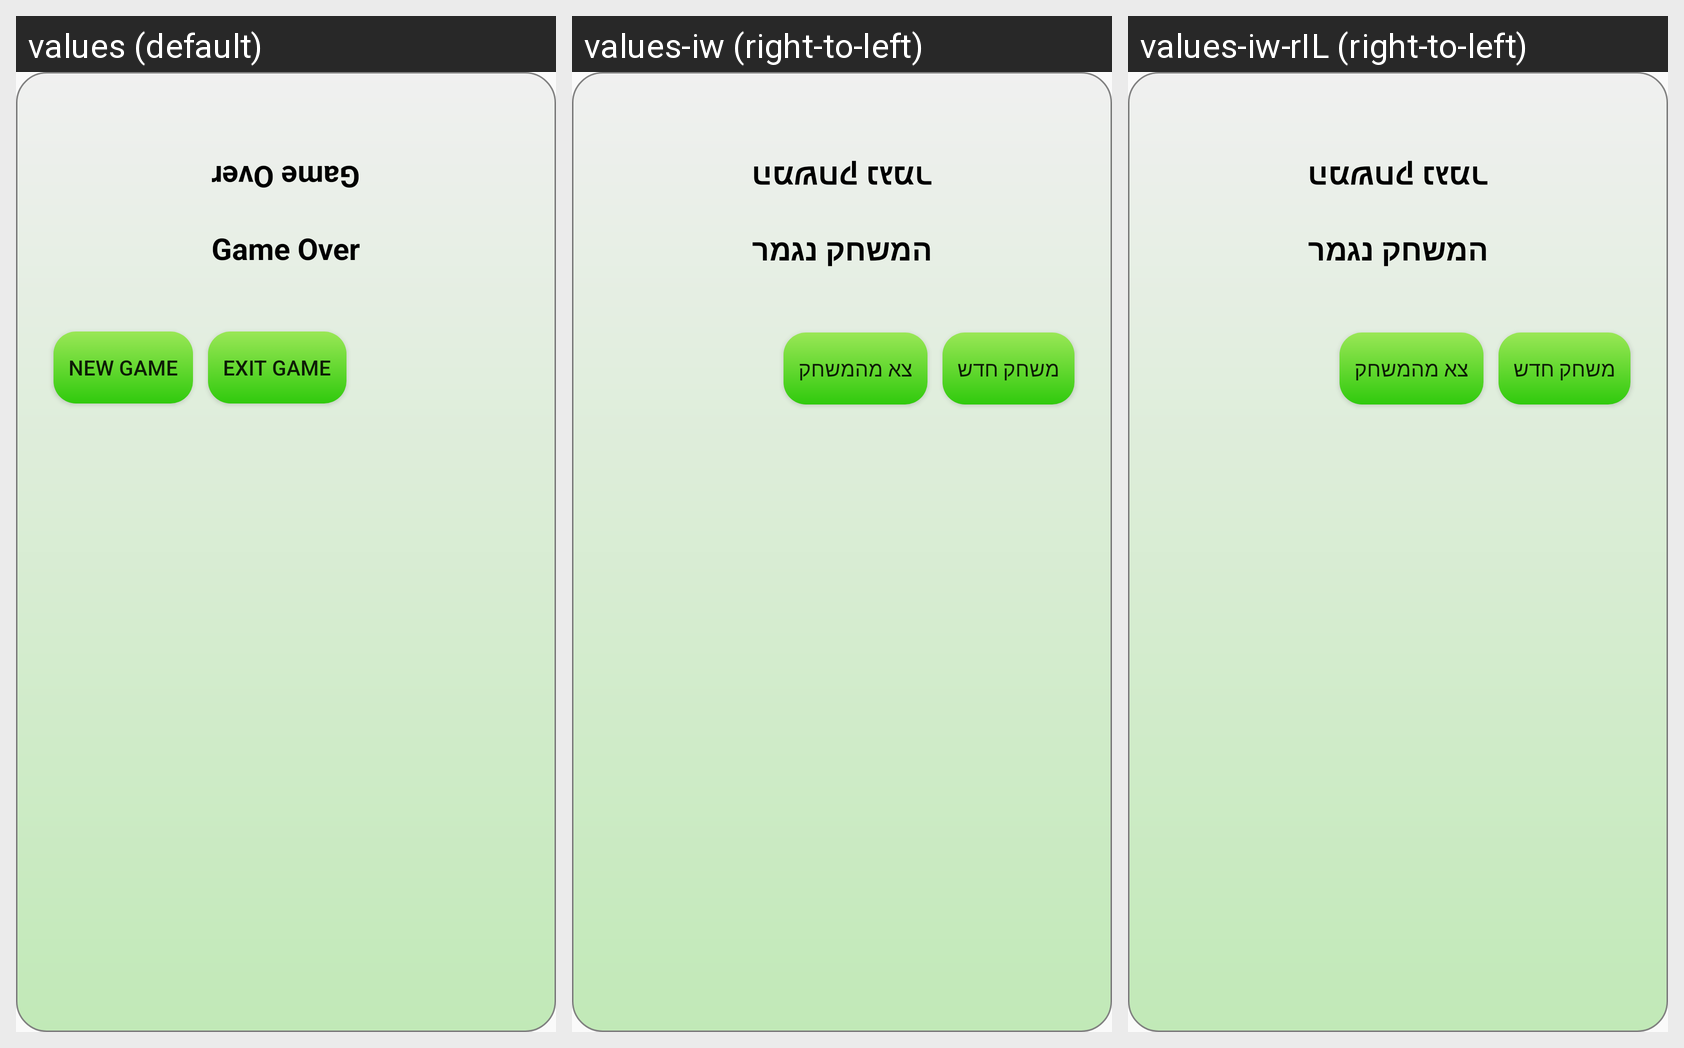

Translations of the strings shown on this Android screen, per locale in the grid:
Android screen res/layout/two_player_game_over_dialog.xml rendered under 3 locales, left to right: values (default), values-iw (right-to-left), values-iw-rIL (right-to-left). Device: Nexus 5 (rendered at 1080×1920; each locale shown at half size, 540×960, under a caption strip naming it); theme AppTheme.
Strings drawn on this screen, with the default value and each locale's value (text and hints the layout hard-codes, and strings that could not be matched under every locale, appear in the picture but are not listed):

game_over_tv
  values: Game Over
  values-iw: המשחק נגמר
  values-iw-rIL: המשחק נגמר  [from values-iw]

new_game_btn
  values: New Game
  values-iw: משחק חדש
  values-iw-rIL: משחק חדש  [from values-iw]

exit_game_btn
  values: Exit Game
  values-iw: צא מהמשחק
  values-iw-rIL: צא מהמשחק  [from values-iw]
